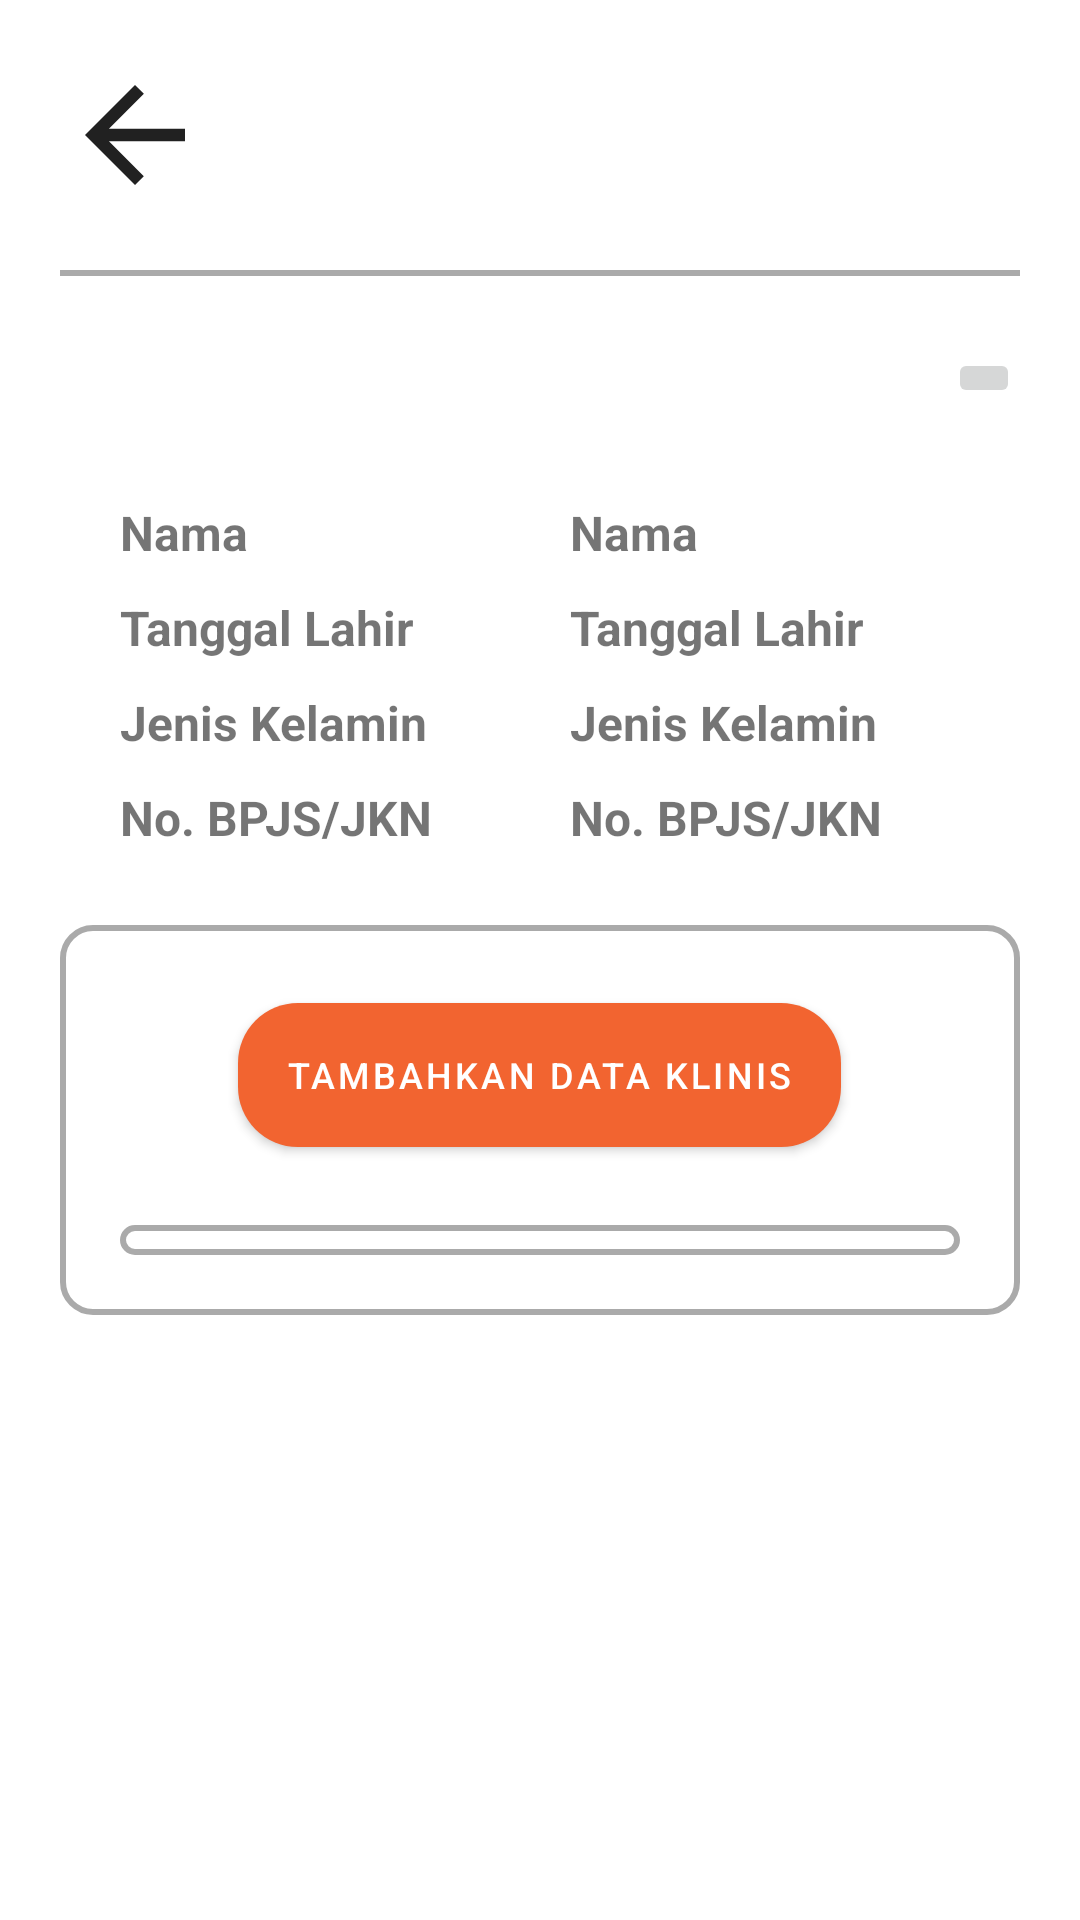

Android layout source for this screen:
<!-- AndroidManifest.xml: application theme Theme.Renatic -->
<!-- res/layout/activity_detail.xml -->
<?xml version="1.0" encoding="utf-8"?>
<androidx.constraintlayout.widget.ConstraintLayout xmlns:android="http://schemas.android.com/apk/res/android"
    xmlns:app="http://schemas.android.com/apk/res-auto"
    xmlns:tools="http://schemas.android.com/tools"
    android:layout_width="match_parent"
    android:layout_height="match_parent"
    tools:context=".ui.DetailActivity">

    <include
        android:id="@+id/toolbar2"
        layout="@layout/toolbar2" />

    <com.google.android.material.divider.MaterialDivider
        android:layout_width="match_parent"
        android:layout_height="wrap_content"
        android:layout_marginStart="20dp"
        android:layout_marginEnd="20dp"
        app:dividerColor="@android:color/darker_gray"
        app:dividerThickness="2dp"
        app:layout_constraintTop_toBottomOf="@id/toolbar2" />

    <ScrollView
        android:layout_width="match_parent"
        android:layout_height="wrap_content"
        android:isScrollContainer="true"
        android:paddingBottom="100dp"
        app:layout_constraintTop_toBottomOf="@id/toolbar2">

        <LinearLayout
            android:layout_width="match_parent"
            android:layout_height="wrap_content"
            android:layout_marginTop="20dp"
            android:layout_marginStart="20dp"
            android:layout_marginEnd="20dp"
            android:gravity="center"
            android:orientation="vertical">
            <androidx.constraintlayout.widget.ConstraintLayout
                android:layout_width="match_parent"
                android:layout_height="wrap_content"
                android:layout_marginBottom="20dp">
                <TextView
                    android:id="@+id/tv_act_title"
                    android:layout_width="wrap_content"
                    android:layout_height="wrap_content"
                    android:background="@drawable/custom_text_frame"
                    android:paddingStart="20dp"
                    android:paddingTop="5dp"
                    android:paddingEnd="20dp"
                    android:paddingBottom="5dp"
                    android:text="@string/form_clinical"
                    android:textAllCaps="true"
                    android:textColor="?attr/colorOnPrimary"
                    android:textSize="16sp"
                    android:textStyle="bold"
                    app:layout_constraintBottom_toBottomOf="parent"
                    app:layout_constraintEnd_toEndOf="parent"
                    app:layout_constraintStart_toStartOf="parent"
                    app:layout_constraintTop_toTopOf="parent"/>
                <ImageButton
                    android:contentDescription="@string/form_patient"
                    android:id="@+id/ib_edit_profile"
                    android:layout_width="wrap_content"
                    android:layout_height="wrap_content"
                    android:src="@drawable/ic_edit"
                    app:layout_constraintBottom_toBottomOf="parent"
                    app:layout_constraintEnd_toEndOf="parent"
                    app:layout_constraintTop_toTopOf="parent"/>

            </androidx.constraintlayout.widget.ConstraintLayout>

            <LinearLayout
                android:layout_width="match_parent"
                android:layout_height="wrap_content"
                android:orientation="horizontal">

                <TextView
                    android:layout_width="150dp"
                    android:layout_height="wrap_content"
                    android:paddingStart="20dp"
                    android:paddingTop="5dp"
                    android:paddingEnd="20dp"
                    android:paddingBottom="5dp"
                    android:text="@string/name"
                    android:textSize="16sp"
                    android:textStyle="bold" />

                <TextView
                    android:id="@+id/tv_name_detail"
                    android:layout_width="0dp"
                    android:layout_height="wrap_content"
                    android:layout_weight="1"
                    android:paddingStart="20dp"
                    android:paddingTop="5dp"
                    android:paddingEnd="20dp"
                    android:paddingBottom="5dp"
                    android:text="@string/name"
                    android:textSize="16sp"
                    android:textStyle="bold" />

            </LinearLayout>

            <LinearLayout
                android:layout_width="match_parent"
                android:layout_height="wrap_content"
                android:orientation="horizontal">

                <TextView
                    android:layout_width="150dp"
                    android:layout_height="wrap_content"
                    android:paddingStart="20dp"
                    android:paddingTop="5dp"
                    android:paddingEnd="20dp"
                    android:paddingBottom="5dp"
                    android:text="@string/dob"
                    android:textSize="16sp"
                    android:textStyle="bold" />

                <TextView
                    android:id="@+id/tv_dob_detail"
                    android:layout_width="0dp"
                    android:layout_height="wrap_content"
                    android:layout_weight="1"
                    android:paddingStart="20dp"
                    android:paddingTop="5dp"
                    android:paddingEnd="20dp"
                    android:paddingBottom="5dp"
                    android:text="@string/dob"
                    android:textSize="16sp"
                    android:textStyle="bold" />
            </LinearLayout>

            <LinearLayout
                android:layout_width="match_parent"
                android:layout_height="match_parent"
                android:orientation="horizontal">

                <TextView
                    android:layout_width="150dp"
                    android:layout_height="wrap_content"
                    android:paddingStart="20dp"
                    android:paddingTop="5dp"
                    android:paddingEnd="20dp"
                    android:paddingBottom="5dp"
                    android:text="@string/sex"
                    android:textSize="16sp"
                    android:textStyle="bold" />

                <TextView
                    android:id="@+id/tv_sex_detail"
                    android:layout_width="0dp"
                    android:layout_height="wrap_content"
                    android:layout_weight="1"
                    android:paddingStart="20dp"
                    android:paddingTop="5dp"
                    android:paddingEnd="20dp"
                    android:paddingBottom="5dp"
                    android:text="@string/sex"
                    android:textSize="16sp"
                    android:textStyle="bold" />
            </LinearLayout>

            <LinearLayout
                android:layout_width="match_parent"
                android:layout_height="wrap_content"
                android:orientation="horizontal">

                <TextView
                    android:layout_width="150dp"
                    android:layout_height="wrap_content"
                    android:paddingStart="20dp"
                    android:paddingTop="5dp"
                    android:paddingEnd="20dp"
                    android:paddingBottom="5dp"
                    android:text="@string/num"
                    android:textSize="16sp"
                    android:textStyle="bold" />

                <TextView
                    android:id="@+id/tv_num_detail"
                    android:layout_width="0dp"
                    android:layout_height="wrap_content"
                    android:layout_weight="1"
                    android:paddingStart="20dp"
                    android:paddingTop="5dp"
                    android:paddingEnd="20dp"
                    android:paddingBottom="5dp"
                    android:text="@string/num"
                    android:textSize="16sp"
                    android:textStyle="bold" />
            </LinearLayout>

            <LinearLayout
                android:layout_width="match_parent"
                android:layout_height="wrap_content"
                android:layout_marginTop="20dp"
                android:layout_marginBottom="40dp"
                android:background="@drawable/custom_frame"
                android:orientation="vertical"
                android:padding="20dp"
                app:layout_constraintEnd_toEndOf="parent"
                app:layout_constraintStart_toStartOf="parent"
                app:layout_constraintTop_toBottomOf="@id/tv_act_title">

                <com.google.android.material.button.MaterialButton
                    android:id="@+id/btn_to_form"
                    android:layout_width="wrap_content"
                    android:layout_height="60dp"
                    android:layout_gravity="center_horizontal"
                    android:text="@string/add_form"
                    android:textSize="12sp"
                    app:cornerRadius="20dp" />

                <androidx.constraintlayout.widget.ConstraintLayout
                    android:layout_marginTop="20dp"
                    android:layout_width="match_parent"
                    android:layout_height="wrap_content"
                    android:background="@drawable/custom_frame">

                    <androidx.recyclerview.widget.RecyclerView
                        android:id="@+id/rvHistoris"
                        android:layout_width="match_parent"
                        android:layout_height="wrap_content"
                        android:paddingStart="10dp"
                        android:paddingTop="5dp"
                        android:paddingEnd="10dp"
                        android:paddingBottom="5dp"
                        app:layout_constraintStart_toStartOf="parent"
                        app:layout_constraintEnd_toEndOf="parent"
                        app:layout_constraintTop_toTopOf="parent"
                        app:layout_constraintBottom_toBottomOf="parent"/>
                    <TextView
                        android:id="@+id/tv_ifempty"
                        android:layout_width="match_parent"
                        android:layout_height="wrap_content"
                        android:layout_marginTop="30dp"
                        android:layout_marginBottom="30dp"
                        android:text="Belum ada data pemeriksaan"
                        android:textAlignment="center"
                        app:layout_constraintStart_toStartOf="parent"
                        app:layout_constraintEnd_toEndOf="parent"
                        app:layout_constraintTop_toTopOf="parent"
                        app:layout_constraintBottom_toBottomOf="parent"
                        android:visibility="gone"
                        tools:visibility="visible"/>

                </androidx.constraintlayout.widget.ConstraintLayout>

            </LinearLayout>
        </LinearLayout>
    </ScrollView>

</androidx.constraintlayout.widget.ConstraintLayout>
<!-- res/layout/toolbar2.xml (included above) -->
<?xml version="1.0" encoding="utf-8"?>
<androidx.appcompat.widget.Toolbar xmlns:android="http://schemas.android.com/apk/res/android"
    android:layout_width="match_parent"
    android:layout_height="wrap_content"
    android:paddingBottom="20dp"
    xmlns:app="http://schemas.android.com/apk/res-auto"
    android:background="?android:attr/colorBackground">
    <androidx.constraintlayout.widget.ConstraintLayout
        android:layout_width="match_parent"
        android:layout_height="wrap_content"
        android:layout_marginStart="20dp"
        android:layout_marginEnd="20dp"
        android:layout_marginTop="20dp"
        android:orientation="horizontal">
        <ImageView
            android:id="@+id/iv_back"
            android:clickable="true"
            android:layout_width="50dp"
            android:layout_height="50dp"
            android:src="@drawable/ic_back"
            app:tint="@color/material_on_surface_emphasis_high_type"
            app:layout_constraintStart_toStartOf="parent"
            app:layout_constraintTop_toTopOf="parent"
            app:layout_constraintBottom_toBottomOf="parent" />
    </androidx.constraintlayout.widget.ConstraintLayout>

</androidx.appcompat.widget.Toolbar>
<!-- resources referenced by this layout -->
<resources>
  <!-- drawable custom_frame (drawable) -->
  <?xml version="1.0" encoding="utf-8"?>
  <shape xmlns:android="http://schemas.android.com/apk/res/android" android:shape="rectangle">
      <corners android:radius="10dp"/>
      <stroke android:color="@android:color/darker_gray" android:width="2dp"/>
  </shape>
  <!-- drawable ic_back (drawable) -->
  <vector xmlns:android="http://schemas.android.com/apk/res/android"
      android:autoMirrored="true"
      android:height="24dp"
      android:viewportHeight="24"
      android:viewportWidth="24"
      android:width="24dp" >
      <path android:fillColor="@android:color/white"
          android:pathData="M20,11H7.83l5.59,-5.59L12,4l-8,8 8,8 1.41,-1.41L7.83,13H20v-2z"/>
  </vector>
  <string name="add_form">Tambahkan Data Klinis</string>
  <string name="dob">Tanggal Lahir</string>
  <string name="form_clinical">Form Data Klinis</string>
  <string name="form_patient">Form Data Pasien</string>
  <string name="name">Nama</string>
  <string name="num">No. BPJS/JKN</string>
  <string name="sex">Jenis Kelamin</string>
  <style name="Theme.Renatic" parent="Theme.MaterialComponents.DayNight.NoActionBar">
          
          <item name="colorPrimary">@color/purple_500</item>
          <item name="colorPrimaryVariant">@color/purple_700</item>
          <item name="colorOnPrimary">@color/white</item>
          
          <item name="colorSecondary">@color/teal_200</item>
          <item name="colorSecondaryVariant">@color/teal_700</item>
          <item name="colorOnSecondary">@color/black</item>
          
          <item name="android:statusBarColor">?attr/colorPrimaryVariant</item>
          
  
          <item name="android:windowActivityTransitions">true</item>
          <item name="android:windowEnterTransition">@android:transition/move</item>
          <item name="android:windowExitTransition">@android:transition/move</item>
      </style>
  <color name="purple_500">#F26430</color>
  <color name="purple_700">#4C86A8</color>
  <color name="white">#FFFFFFFF</color>
  <color name="teal_200">#FF03DAC5</color>
  <color name="teal_700">#FF018786</color>
  <color name="black">#FF000000</color>
</resources>
